Run: headless pygame with SDL's dummy video driver; simulated clock (each Clock.tick advances the game by its frame time, no real sleeping); random seed 0; keys injected as events and as key.get_pressed() state; no mouse input; restart key R tapped at the start of phases 3 and 4.
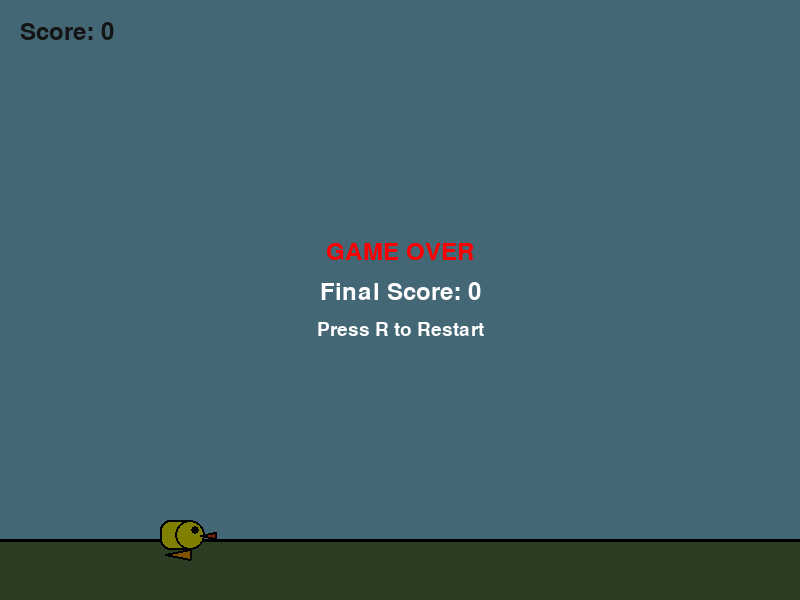
Frame 1 of 4 · flips 1–60 · no input
Frame 2 of 4 · flips 61–180 · tapped SPACE, RETURN · held RIGHT (→), D · screen unchanged from frame 1, image omitted
Frame 3 of 4 · flips 181–300 · tapped R · held DOWN (↓), S · screen unchanged from frame 2, image omitted
Frame 4 of 4 · flips 301–420 · tapped R · held LEFT (←), A, UP (↑), W · screen unchanged from frame 3, image omitted

The pygame program that drew these frames:

import pygame
import random
import sys

# 固定参数
SCREEN_WIDTH = 800
SCREEN_HEIGHT = 600
FPS = 60
GROUND_HEIGHT = 60
GRAVITY = 0.35
FLAP_STRENGTH = -7.5
PIPE_SPEED = 3
PIPE_WIDTH = 80
PIPE_GAP = 170
PIPE_SPAWN_DELAY = 90
BIRD_WIDTH = 40
BIRD_HEIGHT = 30
BIRD_START_X = 160
BIRD_START_Y = 300
random.seed(42)

# 颜色
SKY_BLUE = (135, 206, 235)
GROUND_GREEN = (86, 125, 70)
PIPE_GREEN = (94, 180, 94)
BIRD_YELLOW = (255, 255, 0)
BIRD_ORANGE = (255, 165, 0)
BIRD_EYE = (0, 0, 0)
BIRD_BEAK = (255, 69, 0)
WHITE = (255, 255, 255)
BLACK = (0, 0, 0)
RED = (255, 0, 0)
TEXT_COLOR = (40, 40, 40)

class Bird:
    def __init__(self):
        self.x = BIRD_START_X
        self.y = BIRD_START_Y
        self.vel_y = 0
        self.width = BIRD_WIDTH
        self.height = BIRD_HEIGHT
        self.alive = True
        
    def update(self):
        if not self.alive:
            return
        self.vel_y += GRAVITY
        self.y += self.vel_y
        # 边界检测
        if self.y <= 0 or self.y + self.height >= SCREEN_HEIGHT - GROUND_HEIGHT:
            self.alive = False
    
    def flap(self):
        if self.alive:
            self.vel_y = FLAP_STRENGTH
    
    def get_rect(self):
        return pygame.Rect(self.x, self.y, self.width, self.height)
    
    def draw(self, screen):
        # 身体
        body_rect = pygame.Rect(self.x, self.y, self.width, self.height)
        pygame.draw.rect(screen, BIRD_YELLOW, body_rect, border_radius=10)
        pygame.draw.rect(screen, BLACK, body_rect, 2, border_radius=10)
        # 头部
        head_center = (self.x + self.width - 10, self.y + self.height//2)
        pygame.draw.circle(screen, BIRD_YELLOW, head_center, 15)
        pygame.draw.circle(screen, BLACK, head_center, 15, 2)
        # 眼睛
        pygame.draw.circle(screen, BIRD_EYE, (head_center[0]+5, head_center[1]-5), 4)
        # 喙
        beak_points = [(head_center[0]+10, head_center[1]), 
                       (head_center[0]+25, head_center[1]-3),
                       (head_center[0]+25, head_center[1]+3)]
        pygame.draw.polygon(screen, BIRD_BEAK, beak_points)
        pygame.draw.polygon(screen, BLACK, beak_points, 2)
        # 翅膀（动态）
        wing_y = self.y + 10 + abs(int(self.vel_y * 2))
        wing_points = [(self.x+5, wing_y), (self.x+30, wing_y-5), (self.x+30, wing_y+5)]
        pygame.draw.polygon(screen, BIRD_ORANGE, wing_points)
        pygame.draw.polygon(screen, BLACK, wing_points, 2)

class Pipe:
    def __init__(self, x):
        self.x = x
        self.width = PIPE_WIDTH
        self.passed = False
        self.set_gap_position()
        
    def set_gap_position(self):
        min_gap_y = 100
        max_gap_y = SCREEN_HEIGHT - GROUND_HEIGHT - 100 - PIPE_GAP
        self.gap_y = random.randint(min_gap_y, max_gap_y)
    
    def update(self):
        self.x -= PIPE_SPEED
    
    def collide(self, bird_rect):
        top_pipe = pygame.Rect(self.x, 0, self.width, self.gap_y)
        bottom_pipe = pygame.Rect(self.x, self.gap_y + PIPE_GAP, self.width, SCREEN_HEIGHT)
        return bird_rect.colliderect(top_pipe) or bird_rect.colliderect(bottom_pipe)
    
    def draw(self, screen):
        # 上管道
        top_height = self.gap_y
        top_rect = pygame.Rect(self.x, 0, self.width, top_height)
        pygame.draw.rect(screen, PIPE_GREEN, top_rect)
        pygame.draw.rect(screen, BLACK, top_rect, 2)
        # 上管道帽
        cap_rect = pygame.Rect(self.x - 5, top_height - 20, self.width + 10, 20)
        pygame.draw.rect(screen, PIPE_GREEN, cap_rect)
        pygame.draw.rect(screen, BLACK, cap_rect, 2)
        # 下管道
        bottom_y = self.gap_y + PIPE_GAP
        bottom_height = SCREEN_HEIGHT - bottom_y
        bottom_rect = pygame.Rect(self.x, bottom_y, self.width, bottom_height)
        pygame.draw.rect(screen, PIPE_GREEN, bottom_rect)
        pygame.draw.rect(screen, BLACK, bottom_rect, 2)
        # 下管道帽
        cap_rect2 = pygame.Rect(self.x - 5, bottom_y, self.width + 10, 20)
        pygame.draw.rect(screen, PIPE_GREEN, cap_rect2)
        pygame.draw.rect(screen, BLACK, cap_rect2, 2)

class Game:
    def __init__(self):
        pygame.init()
        self.screen = pygame.display.set_mode((SCREEN_WIDTH, SCREEN_HEIGHT))
        pygame.display.set_caption("Flappy Bird Easy")
        self.clock = pygame.time.Clock()
        self.font = pygame.font.SysFont(None, 36)
        self.small_font = pygame.font.SysFont(None, 28)
        self.reset_game()
        
    def reset_game(self):
        self.bird = Bird()
        self.pipes = []
        self.score = 0
        self.frame_count = 0
        self.game_over = False
        
    def handle_events(self):
        for event in pygame.event.get():
            if event.type == pygame.QUIT:
                pygame.quit()
                sys.exit()
            if event.type == pygame.KEYDOWN:
                if event.key == pygame.K_ESCAPE:
                    pygame.quit()
                    sys.exit()
                if event.key == pygame.K_r:
                    self.reset_game()
                if not self.game_over and (event.key == pygame.K_SPACE or event.key == pygame.K_UP):
                    self.bird.flap()
    
    def update(self):
        if self.game_over:
            return
            
        self.bird.update()
        self.frame_count += 1
        
        # 生成新管道
        if self.frame_count % PIPE_SPAWN_DELAY == 40:
            self.pipes.append(Pipe(SCREEN_WIDTH))
        
        # 更新管道
        for pipe in self.pipes[:]:
            pipe.update()
            if pipe.collide(self.bird.get_rect()):
                self.bird.alive = False
            # 计分
            if not pipe.passed and pipe.x + pipe.width < self.bird.x:
                pipe.passed = True
                self.score += 1
            # 移除屏幕外的管道
            if pipe.x + pipe.width < 0:
                self.pipes.remove(pipe)
        
        # 检查游戏结束
        if not self.bird.alive:
            self.game_over = True
    
    def draw(self):
        # 天空
        self.screen.fill(SKY_BLUE)
        
        # 管道
        for pipe in self.pipes:
            pipe.draw(self.screen)
        
        # 地面
        ground_rect = pygame.Rect(0, SCREEN_HEIGHT - GROUND_HEIGHT, SCREEN_WIDTH, GROUND_HEIGHT)
        pygame.draw.rect(self.screen, GROUND_GREEN, ground_rect)
        pygame.draw.line(self.screen, BLACK, (0, SCREEN_HEIGHT - GROUND_HEIGHT), 
                         (SCREEN_WIDTH, SCREEN_HEIGHT - GROUND_HEIGHT), 3)
        
        # 鸟
        self.bird.draw(self.screen)
        
        # 分数
        score_text = self.font.render(f"Score: {self.score}", True, TEXT_COLOR)
        self.screen.blit(score_text, (20, 20))
        
        # 游戏结束提示
        if self.game_over:
            overlay = pygame.Surface((SCREEN_WIDTH, SCREEN_HEIGHT), pygame.SRCALPHA)
            overlay.fill((0, 0, 0, 128))
            self.screen.blit(overlay, (0, 0))
            
            game_over_text = self.font.render("GAME OVER", True, RED)
            final_score_text = self.font.render(f"Final Score: {self.score}", True, WHITE)
            restart_text = self.small_font.render("Press R to Restart", True, WHITE)
            
            self.screen.blit(game_over_text, 
                            (SCREEN_WIDTH//2 - game_over_text.get_width()//2, SCREEN_HEIGHT//2 - 60))
            self.screen.blit(final_score_text, 
                            (SCREEN_WIDTH//2 - final_score_text.get_width()//2, SCREEN_HEIGHT//2 - 20))
            self.screen.blit(restart_text, 
                            (SCREEN_WIDTH//2 - restart_text.get_width()//2, SCREEN_HEIGHT//2 + 20))
        
        # 操作提示
        if not self.game_over:
            hint_text = self.small_font.render("SPACE / UP KEY: Flap", True, TEXT_COLOR)
            self.screen.blit(hint_text, (SCREEN_WIDTH - hint_text.get_width() - 20, 20))
        
        pygame.display.flip()
    
    def run(self):
        while True:
            self.handle_events()
            self.update()
            self.draw()
            self.clock.tick(FPS)

if __name__ == "__main__":
    game = Game()
    game.run()
